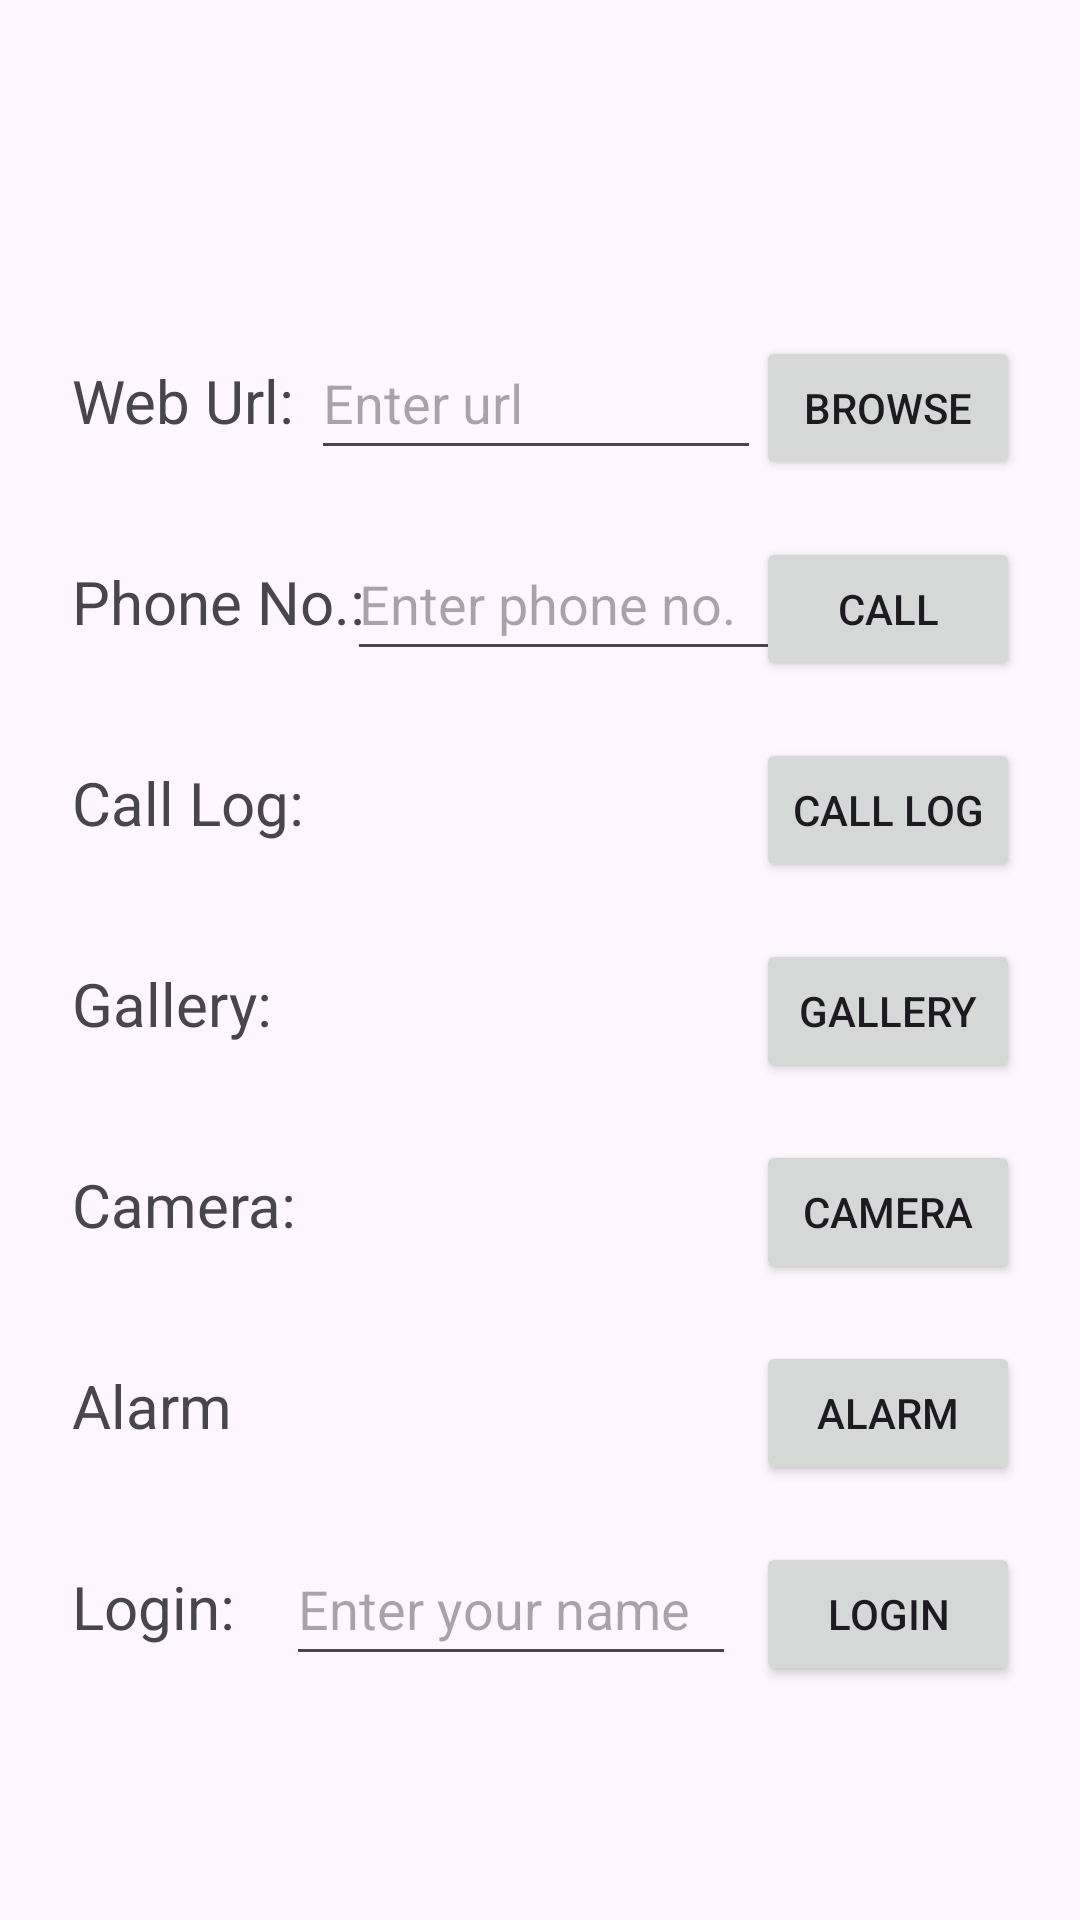

Here is an Android app screen rendered from its layout file. Give the layout XML and the strings, colors and styles it references.
<!-- AndroidManifest.xml: application theme Theme.MAD_Practical2_22012011131 -->
<!-- res/layout/activity_main.xml -->
<?xml version="1.0" encoding="utf-8"?>
<androidx.constraintlayout.widget.ConstraintLayout xmlns:android="http://schemas.android.com/apk/res/android"
    xmlns:app="http://schemas.android.com/apk/res-auto"
    xmlns:tools="http://schemas.android.com/tools"
    android:id="@+id/main"
    android:layout_width="match_parent"
    android:layout_height="match_parent"
    android:paddingHorizontal="20dp"
    android:paddingVertical="40dp"
    tools:context=".MainActivity">

    <TextView
        android:id="@+id/webtext"
        android:layout_width="wrap_content"
        android:layout_height="wrap_content"
        android:layout_marginStart="4dp"
        android:layout_marginVertical="80dp"
        android:text="Web Url:"
        android:textSize="20sp"
        app:layout_constraintBottom_toTopOf="@+id/phone_number"
        app:layout_constraintStart_toStartOf="parent"
        app:layout_constraintTop_toTopOf="parent" />

    <EditText
        android:id="@+id/webedittext"
        android:layout_width="150dp"
        android:layout_height="wrap_content"
        android:layout_marginStart="8dp"
        android:hint="Enter url"
        android:minHeight="48dp"
        app:layout_constraintBaseline_toBaselineOf="@+id/webtext"
        app:layout_constraintEnd_toStartOf="@+id/webpagebtn"
        app:layout_constraintHorizontal_bias="0.641"
        app:layout_constraintStart_toEndOf="@+id/webtext" />

    <Button
        android:id="@+id/webpagebtn"
        android:layout_width="wrap_content"
        android:layout_height="wrap_content"
        android:text="Browse"
        app:layout_constraintBaseline_toBaselineOf="@+id/webedittext"
        app:layout_constraintEnd_toEndOf="parent" />

    <TextView
        android:id="@+id/phone_number"
        android:layout_width="wrap_content"
        android:layout_height="wrap_content"
        android:layout_marginStart="4dp"
        android:layout_marginTop="40dp"
        android:text="Phone No.:"
        android:textSize="20sp"
        app:layout_constraintStart_toStartOf="parent"
        app:layout_constraintTop_toBottomOf="@+id/webtext" />

    <EditText
        android:id="@+id/phoneinput"
        android:layout_width="150dp"
        android:layout_height="wrap_content"
        android:hint="Enter phone no."
        android:minHeight="48dp"
        android:inputType="number"
        app:layout_constraintBaseline_toBaselineOf="@+id/phone_number"
        app:layout_constraintEnd_toStartOf="@+id/callbtn"
        app:layout_constraintHorizontal_bias="0.317"
        app:layout_constraintStart_toEndOf="@id/phone_number" />

    <Button
        android:id="@+id/callbtn"
        android:layout_width="wrap_content"
        android:layout_height="wrap_content"
        android:text="Call"
        app:layout_constraintBaseline_toBaselineOf="@+id/phoneinput"
        app:layout_constraintEnd_toEndOf="parent" />

    <TextView
        android:id="@+id/textcall"
        android:layout_width="wrap_content"
        android:layout_height="wrap_content"
        android:layout_marginStart="4dp"
        android:layout_marginTop="40dp"
        android:textSize="20sp"
        android:text="Call Log:"
        app:layout_constraintStart_toStartOf="parent"
        app:layout_constraintTop_toBottomOf="@+id/phone_number" />

    <Button
        android:id="@+id/calllog"
        android:layout_width="wrap_content"
        android:layout_height="wrap_content"
        android:text="Call Log"
        app:layout_constraintBaseline_toBaselineOf="@+id/textcall"
        app:layout_constraintEnd_toEndOf="parent" />

    <TextView
        android:id="@+id/gallerytext"
        android:layout_width="wrap_content"
        android:layout_height="wrap_content"
        android:layout_marginStart="4dp"
        android:layout_marginTop="40dp"
        android:text="Gallery:"
        android:textSize="20sp"
        app:layout_constraintStart_toStartOf="parent"
        app:layout_constraintTop_toBottomOf="@+id/textcall" />

    <Button
        android:id="@+id/galleryview"
        android:layout_width="wrap_content"
        android:layout_height="wrap_content"
        android:text="Gallery"
        app:layout_constraintBaseline_toBaselineOf="@+id/gallerytext"
        app:layout_constraintEnd_toEndOf="parent" />

    <TextView
        android:id="@+id/cameratext"
        android:layout_width="wrap_content"
        android:layout_height="wrap_content"
        android:layout_marginStart="4dp"
        android:layout_marginTop="40dp"
        android:text="Camera:"
        android:textSize="20sp"
        app:layout_constraintStart_toStartOf="parent"
        app:layout_constraintTop_toBottomOf="@+id/gallerytext" />

    <Button
        android:id="@+id/camerabtn"
        android:layout_width="wrap_content"
        android:layout_height="wrap_content"
        android:text="Camera"
        app:layout_constraintBaseline_toBaselineOf="@+id/cameratext"
        app:layout_constraintEnd_toEndOf="parent" />

    <TextView
        android:id="@+id/textView"
        android:layout_width="wrap_content"
        android:layout_height="wrap_content"
        android:layout_marginStart="4dp"
        android:layout_marginTop="40dp"
        android:text="Alarm"
        android:textSize="20sp"
        app:layout_constraintStart_toStartOf="parent"
        app:layout_constraintTop_toBottomOf="@+id/cameratext" />

    <Button
        android:id="@+id/alarmbtn"
        android:layout_width="wrap_content"
        android:layout_height="wrap_content"
        android:text="Alarm"
        app:layout_constraintBaseline_toBaselineOf="@+id/textView"
        app:layout_constraintEnd_toEndOf="parent" />

    <TextView
        android:id="@+id/logintext"
        android:layout_width="wrap_content"
        android:layout_height="wrap_content"
        android:layout_marginStart="4dp"
        android:layout_marginTop="40dp"
        android:text="Login:"
        android:textSize="20sp"
        app:layout_constraintStart_toStartOf="parent"
        app:layout_constraintTop_toBottomOf="@+id/textView" />

    <EditText
        android:id="@+id/main_edit_text"
        android:layout_width="150dp"
        android:layout_height="wrap_content"
        android:hint="Enter your name"
        android:minHeight="48dp"
        app:layout_constraintBaseline_toBaselineOf="@+id/logintext"
        app:layout_constraintEnd_toStartOf="@+id/btn1"
        app:layout_constraintHorizontal_bias="0.716"
        app:layout_constraintStart_toEndOf="@+id/logintext" />

    <Button
        android:id="@+id/btn1"
        android:layout_width="wrap_content"
        android:layout_height="wrap_content"
        android:text="Login"
        app:layout_constraintBaseline_toBaselineOf="@+id/main_edit_text"
        app:layout_constraintEnd_toEndOf="parent" />


    























    










































































</androidx.constraintlayout.widget.ConstraintLayout>
<!-- resources referenced by this layout -->
<resources>
  <style name="Theme.MAD_Practical2_22012011131" parent="Base.Theme.MAD_Practical2_22012011131" />
  <style name="Base.Theme.MAD_Practical2_22012011131" parent="Theme.Material3.DayNight.NoActionBar">
          
          
      </style>
</resources>
